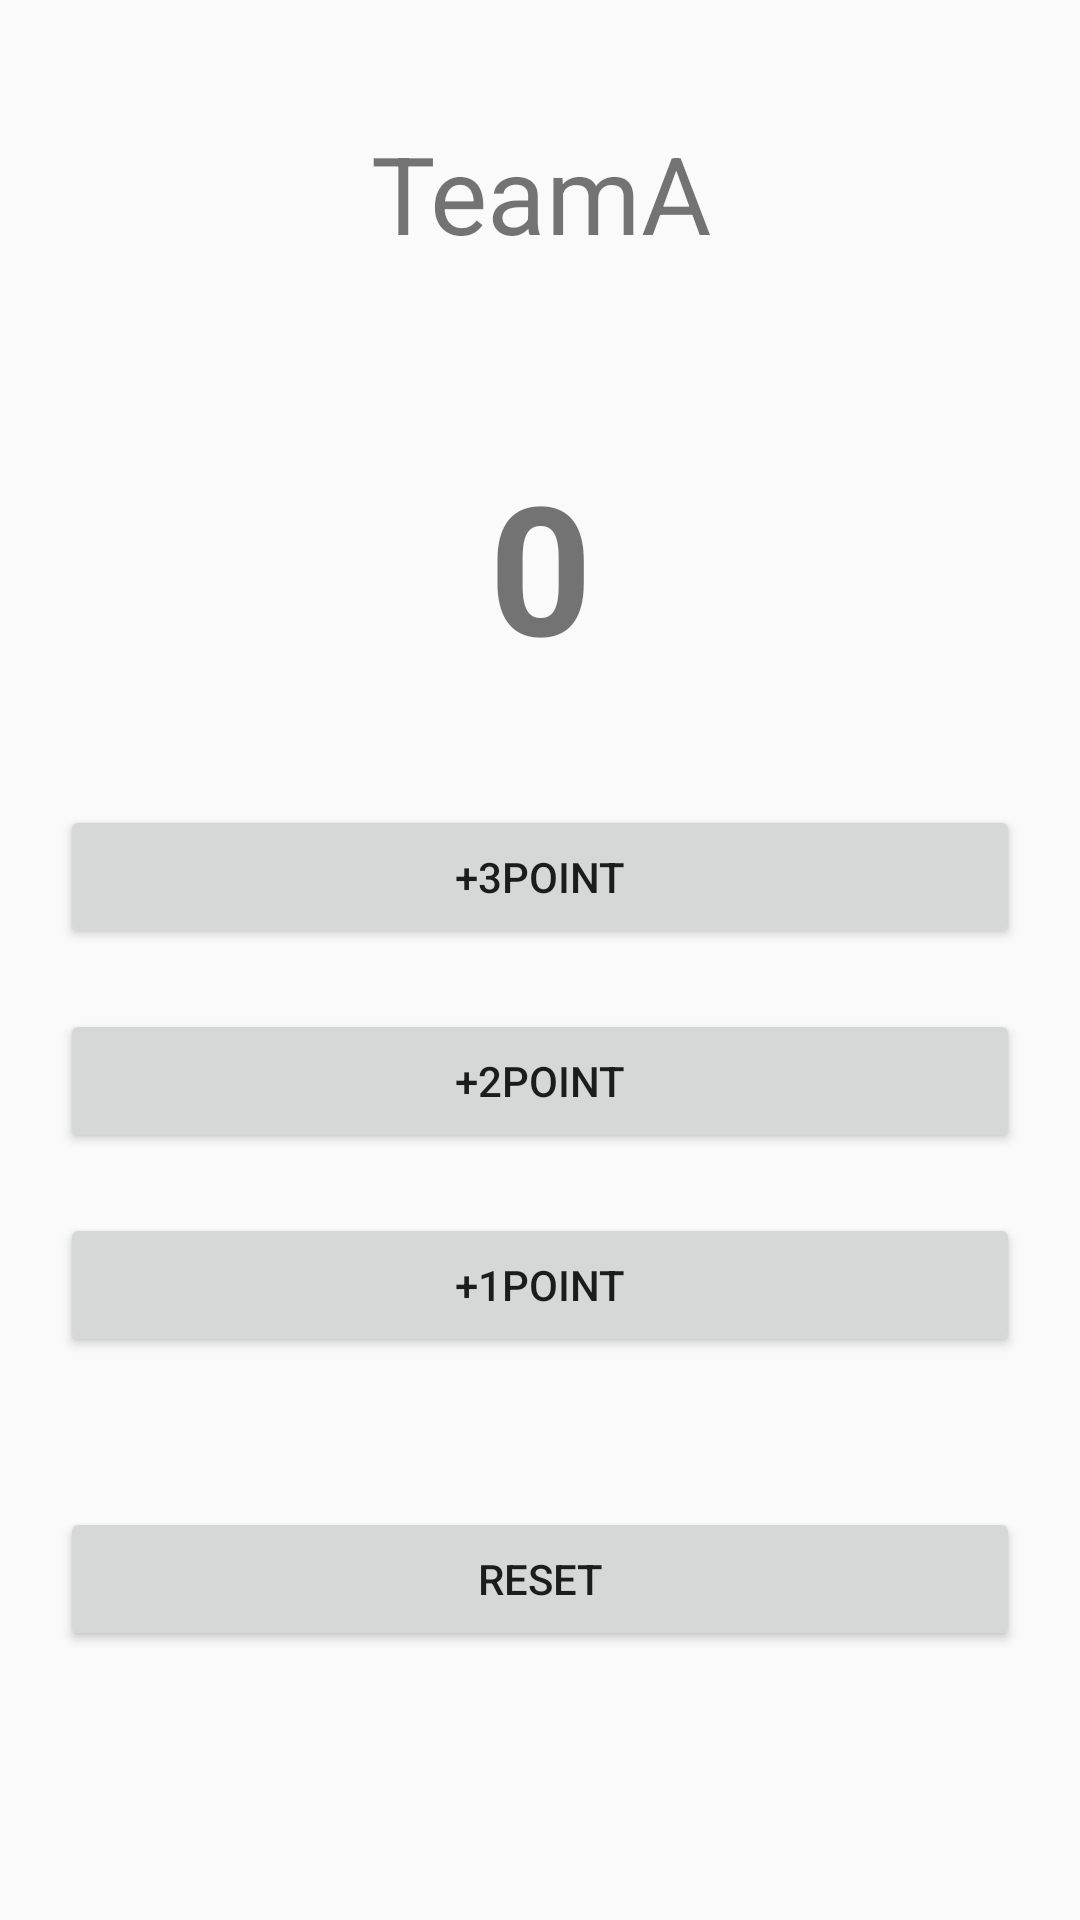

Here is an Android app screen rendered from its layout file. Give the layout XML and the strings, colors and styles it references.
<!-- AndroidManifest.xml: application theme AppTheme -->
<!-- res/layout/activity_main.xml -->
<?xml version="1.0" encoding="utf-8"?>
<LinearLayout xmlns:android="http://schemas.android.com/apk/res/android"
    xmlns:app="http://schemas.android.com/apk/res-auto"
    xmlns:tools="http://schemas.android.com/tools"
    android:layout_width="match_parent"
    android:layout_height="match_parent"
    tools:context=".MainActivity">

    <LinearLayout
        android:layout_width="match_parent"
        android:layout_height="match_parent"
        android:layout_margin="20dp"
        android:orientation="vertical">

        <TextView
            android:id="@+id/textView6"
            android:layout_width="match_parent"
            android:layout_height="wrap_content"
            android:gravity="center"
            android:padding="20dp"
            android:text="TeamA"
            android:textSize="36sp" />

        <TextView
            android:id="@+id/textView7"
            android:layout_width="match_parent"
            android:layout_height="wrap_content"
            android:layout_margin="20dp"
            android:gravity="center"
            android:padding="20dp"
            android:text="0"
            android:textSize="60dp"
            android:textStyle="bold" />

        <Button
            android:id="@+id/button7"
            android:layout_width="match_parent"
            android:layout_height="wrap_content"
            android:layout_marginBottom="20dp"
            android:onClick="onClick"
            android:text="+3POINT" />

        <Button
            android:id="@+id/button8"
            android:layout_width="match_parent"
            android:layout_height="wrap_content"
            android:layout_marginBottom="20dp"
            android:onClick="onClick2"
            android:text="+2POINT" />

        <Button
            android:id="@+id/button9"
            android:layout_width="match_parent"
            android:layout_height="wrap_content"
            android:layout_marginBottom="50dp"
            android:onClick="onClick3"
            android:text="+1POINT" />

        <Button
            android:id="@+id/button10"
            android:layout_width="match_parent"
            android:layout_height="wrap_content"
            android:onClick="onClick4"
            android:text="Reset" />

    </LinearLayout>
</LinearLayout>
<!-- resources referenced by this layout -->
<resources>
  <style name="AppTheme" parent="Theme.AppCompat.Light.DarkActionBar">
          
          <item name="colorPrimary">@color/colorPrimary</item>
          <item name="colorPrimaryDark">@color/colorPrimaryDark</item>
          <item name="colorAccent">@color/colorAccent</item>
      </style>
  <!-- not gathered from this repository: default colours our renderer supplied (Android Studio template values) -->
  <color name="colorPrimary">#FF6200EE</color>
  <color name="colorPrimaryDark">#FF3700B3</color>
  <color name="colorAccent">#FF03DAC5</color>
</resources>
